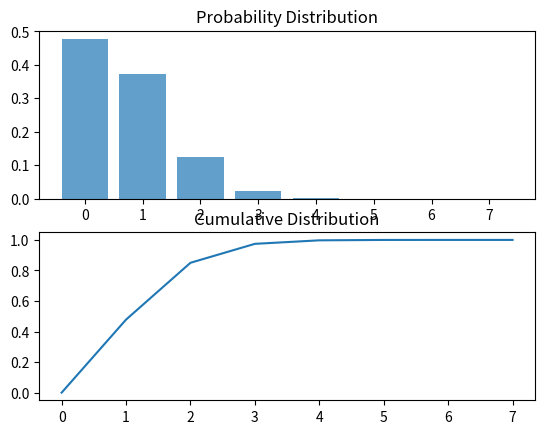

Generate this figure with matplotlib:
import math
import matplotlib.pyplot as plt

n = 7
p = 1/10

# binomial pmf
def fx(n, k, p):
    return math.comb(n, k)*((1 - p)**(n-k))*p**k

y = []

for i in range(n+1):
    y.append(fx(n, i, p))

cdf = []
for i in range(len(y)):
    holder = 0
    for j in range(i):
        holder += y[j]
    cdf.append(holder) 


fig, ax = plt.subplots(2,1)

ax[0].set_title("Probability Distribution")
ax[0].bar(range(n+1), y, alpha=0.7)

ax[1].set_title("Cumulative Distribution")
ax[1].plot(range(n+1), cdf)

plt.show()